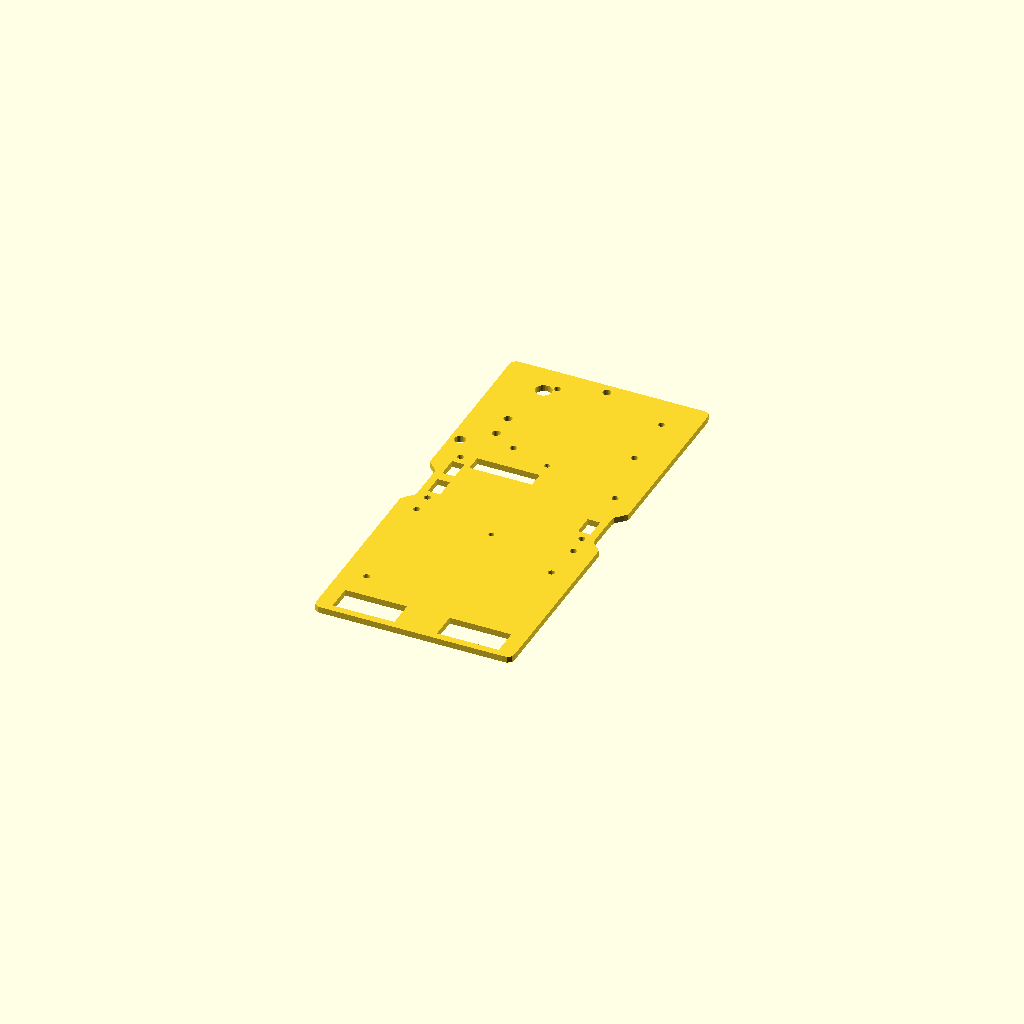
Cell 1: rendered with the file's own defaults.
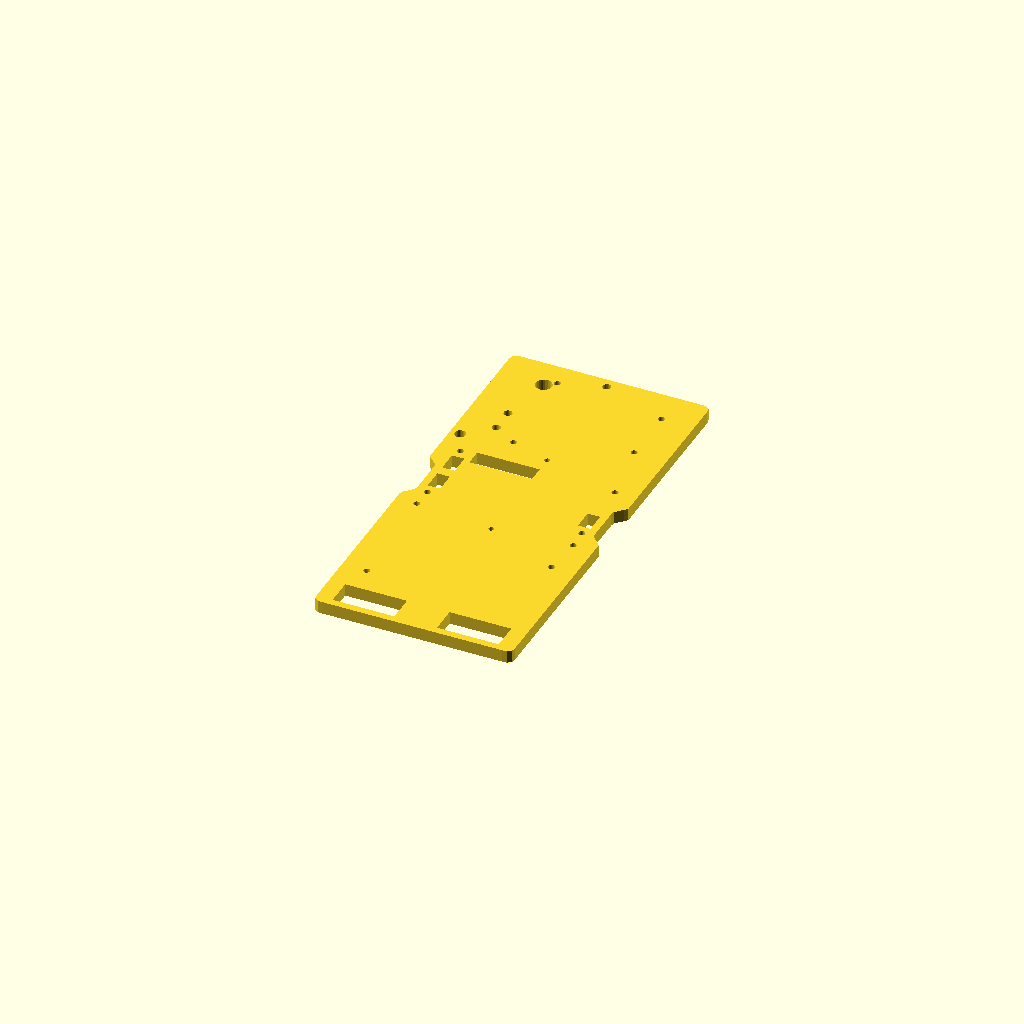
Cell 2: the same model with CH_THK = 6.
One fixed orthographic camera (rotation 55°, 0°, 25°; colour scheme Cornfield) for every cell.
The OpenSCAD source (mech/print/chassis.scad):
// chassis.scad - EXACT EEEBug V3.1 outline, holes & cut-outs from chassis.svg
// Auto-generated (svgelements, 96dpi -> mm). y=0 is the motor-slot (front) edge.
CH_THK = 3.0;

CHASSIS_OUTLINE = [
  [0,120], [1.64,118.36], [3.28,116.72], [4.92,115.08], [5,112.79], [5,110.47], [5,108.15], [5,105.83], [5,103.51], [5,101.19], [5,98.87], [5,96.55], [4.46,94.46], [2.82,92.82], [1.18,91.18], [0,89.35], [0,87.03], [0,84.71], [0,82.39], [0,80.07], [0,77.75], [0,75.43], [0,73.11], [0,70.79], [0,68.47], [0,66.15], [0,63.83], [0,61.51], [0,59.19], [0,56.87], [0,54.55], [0,52.23], [0,49.91], [0,47.59], [0,45.27], [0,42.95], [0,40.63], [0,38.31], [0,35.99], [0,33.67], [0,31.35], [0,29.03], [0,26.71], [0,24.39], [0,22.07], [0,19.75], [0,17.43], [0,15.11], [0,12.79], [0,10.47], [0,8.15], [0,5.84], [0,3.52], [0.53,1.3], [2.42,0.06], [4.73,0], [7.05,0], [9.37,0], [11.69,0], [14.01,0], [16.33,0], [18.65,0], [20.97,0], [23.29,0], [25.61,0], [27.93,0], [30.25,0], [32.57,0], [34.89,0], [37.21,0], [39.53,0], [41.85,0], [44.17,0], [46.49,0], [48.81,0], [51.13,0], [53.45,0], [55.77,0], [58.09,0], [60.41,0], [62.73,0], [65.04,0], [67.36,0], [69.68,0], [72,0], [74.32,0], [76.64,0], [78.96,0], [81.28,0], [83.6,0], [85.92,0], [88.24,0], [90.56,0], [92.87,0.13], [94.63,1.55], [95,3.81], [95,6.13], [95,8.45], [95,10.77], [95,13.09], [95,15.41], [95,17.73], [95,20.05], [95,22.37], [95,24.69], [95,27.01], [95,29.33], [95,31.65], [95,33.97], [95,36.29], [95,38.61], [95,40.92], [95,43.24], [95,45.56], [95,47.88], [95,50.2], [95,52.52], [95,54.84], [95,57.16], [95,59.48], [95,61.8], [95,64.12], [95,66.44], [95,68.76], [95,71.08], [95,73.4], [95,75.72], [95,78.04], [95,80.36], [95,82.68], [95,85], [95,87.32], [95,89.64], [93.61,91.38], [91.97,93.02], [90.33,94.66], [90,96.85], [90,99.17], [90,101.49], [90,103.81], [90,106.13], [90,108.45], [90,110.77], [90,113.09], [90.29,115.28], [91.93,116.92], [93.57,118.56], [95,120.29], [95,122.61], [95,124.93], [95,127.25], [95,129.57], [95,131.89], [95,134.21], [95,136.53], [95,138.85], [95,141.17], [95,143.49], [95,145.81], [95,148.13], [95,150.45], [95,152.77], [95,155.09], [95,157.41], [95,159.73], [95,162.05], [95,164.37], [95,166.69], [95,169.01], [95,171.33], [95,173.65], [95,175.97], [95,178.29], [95,180.61], [95,182.93], [95,185.25], [95,187.57], [95,189.89], [95,192.21], [95,194.53], [95,196.85], [95,199.17], [95,201.48], [94.47,203.7], [92.58,204.94], [90.27,205], [87.95,205], [85.63,205], [83.31,205], [80.99,205], [78.67,205], [76.35,205], [74.03,205], [71.71,205], [69.39,205], [67.07,205], [64.75,205], [62.43,205], [60.11,205], [57.79,205], [55.47,205], [53.15,205], [50.83,205], [48.51,205], [46.19,205], [43.87,205], [41.55,205], [39.23,205], [36.91,205], [34.59,205], [32.27,205], [29.96,205], [27.64,205], [25.32,205], [23,205], [20.68,205], [18.36,205], [16.04,205], [13.72,205], [11.4,205], [9.08,205], [6.76,205], [4.44,205], [2.13,204.87], [0.37,203.45], [0,201.19], [0,198.87], [0,196.55], [0,194.23], [0,191.91], [0,189.59], [0,187.27], [0,184.95], [0,182.63], [0,180.31], [0,177.99], [0,175.67], [0,173.35], [0,171.03], [0,168.71], [0,166.39], [0,164.08], [0,161.76], [0,159.44], [0,157.12], [0,154.8], [0,152.48], [0,150.16], [0,147.84], [0,145.52], [0,143.2], [0,140.88], [0,138.56], [0,136.24], [0,133.92], [0,131.6], [0,129.28], [0,126.96], [0,124.64], [0,122.32]
];
CHASSIS_HOLES = [   // [x, y, dia]
  [47.5,200,4], [22,189.8,7.8], [79.3,160,3.1], [79.3,187.9,3.1], [28.5,144.8,3.1], [17,151.8,4], [26.9,193.3,3.1], [11.8,29.8,3.1], [83.3,66.3,3.1], [10.5,95,3.1], [84.5,95,3.1], [84.5,129,3.1], [10.5,129,3.1], [17,163.8,4], [47.5,138.7,2.6], [47.5,81.3,2.6], [10,85,3.1], [85,85,3.1], [4.8,140.8,5.3]
];
CHASSIS_CUTOUTS = [ // [x, y, w, h]
  [7.7,3.5,29.6,13], [57.7,3.5,29.6,13], [8.5,99.5,6,10], [80.5,99.5,6,10], [8.5,114.5,6,10], [17.5,123,30,8]
];

module real_chassis(){
  eps=0.05;
  linear_extrude(CH_THK) difference(){
    polygon(CHASSIS_OUTLINE);
    for(h=CHASSIS_HOLES) translate([h[0],h[1]]) circle(d=h[2],$fn=24);
    for(c=CHASSIS_CUTOUTS) translate([c[0],c[1]]) square([c[2],c[3]]);
  }
}
real_chassis();
Customizer parameters (derived from the source; name, type, default, range or options):
CH_THK: number, default 3
